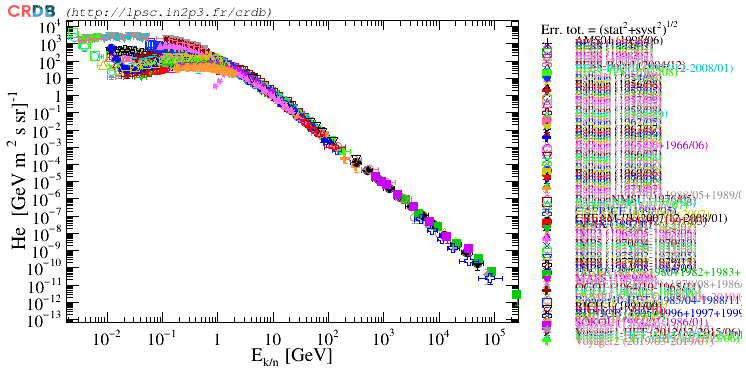

The file beside this chart, header and first rows:
# Data export from CRDB [http://lpsc.in2…
# Please cite CRDB publications:
#  - Maurin, Melot, Taillet, A&A 569, A32 (2014) [https://ui.adsabs.harvard.ed…
#  - Maurin, Dembinski, Gonzalez et al., Univ. 6, 102 (2020) [https://ui.adsabs.harvard.ed…
# Date: 2025/09/29-00:48:41
# Format: CSV code
#   Col.1  -  QUANTITY NAME (case insens…
#   Col.2  -  SUB-EXP NAME (case insensi…, no space)
#   Col.3  -  EAXIS TYPE: EKN, EK, R, ETOT, or ETOTN
#   Col.4  -  <E>: mean value bin mean v…
#   Col.5  -  EBIN_LOW
#   Col.6  -  EBIN_HIGH
#   Col.7  -  QUANTITY VALUE: [#/sr/s/m2…, no unit if ratio
#   Col.8  -  ERR_STAT-
#   Col.9  -  ERR_STAT+
#   Col.10 -  ERR_SYST-
#   Col.11 -  ERR_SYST+
#   Col.12 -  ADS URL FOR PAPER REF (no …
#   Col.13 -  phi [MV]
#   Col.14 -  DISTANCE EXP IN SOLAR SYST…
#   Col.15 -  DATIMES: format = yyyy/mm/…
#   Col.16 -  IS UPPER LIMIT: format = 0…
#
He, AMS01 (1998/06), EKN, 0.08849, 0.07448, 0.1051, 157.1, 78.57, 78.57, 0, 0, 2000PhLB..494..193A, 629.6, 1, 1998/06/02-000000:1998/06/12-000000, 0
He, AMS01 (1998/06), EKN, 0.1256, 0.1051, 0.1502, 206.9, 12.27, 12.27, 0, 0, 2000PhLB..494..193A, 629.6, 1, 1998/06/02-000000:1998/06/12-000000, 0
He, AMS01 (1998/06), EKN, 0.1776, 0.1502, 0.21, 215.2, 11.79, 11.79, 0, 0, 2000PhLB..494..193A, 629.6, 1, 1998/06/02-000000:1998/06/12-000000, 0
He, AMS01 (1998/06), EKN, 0.2135, 0.19, 0.24, 215, 21, 19.73, 12.61, 12.61, 2000PhLB..494..193A, 629.6, 1, 1998/06/02-000000:1998/06/12-000000, 0
He, AMS01 (1998/06), EKN, 0.2467, 0.21, 0.2897, 205.2, 11.11, 11.11, 0, 0, 2000PhLB..494..193A, 629.6, 1, 1998/06/02-000000:1998/06/12-000000, 0
He, AMS01 (1998/06), EKN, 0.3415, 0.2897, 0.4024, 187.5, 10.27, 10.27, 0, 0, 2000PhLB..494..193A, 629.6, 1, 1998/06/02-000000:1998/06/12-000000, 0
He, AMS01 (1998/06), EKN, 0.4135, 0.38, 0.45, 177.8, 13.95, 13.95, 8.081, 8.081, 2000PhLB..494..193A, 629.6, 1, 1998/06/02-000000:1998/06/12-000000, 0
He, AMS01 (1998/06), EKN, 0.468, 0.4024, 0.5443, 156, 8.577, 8.577, 0, 0, 2000PhLB..494..193A, 629.6, 1, 1998/06/02-000000:1998/06/12-000000, 0
He, AMS01 (1998/06), EKN, 0.5586, 0.52, 0.6, 145.1, 12.27, 12.01, 9.94, 9.94, 2000PhLB..494..193A, 629.6, 1, 1998/06/02-000000:1998/06/12-000000, 0
He, AMS01 (1998/06), EKN, 0.63, 0.5443, 0.7291, 123.1, 6.729, 6.729, 0, 0, 2000PhLB..494..193A, 629.6, 1, 1998/06/02-000000:1998/06/12-000000, 0
He, AMS01 (1998/06), EKN, 0.8398, 0.7291, 0.9673, 93.13, 4.939, 4.939, 0, 0, 2000PhLB..494..193A, 629.6, 1, 1998/06/02-000000:1998/06/12-000000, 0
He, AMS01 (1998/06), EKN, 1.106, 0.9673, 1.265, 69.27, 3.823, 3.823, 0, 0, 2000PhLB..494..193A, 629.6, 1, 1998/06/02-000000:1998/06/12-000000, 0
He, AMS01 (1998/06), EKN, 1.44, 1.265, 1.638, 49.16, 2.61, 2.61, 0, 0, 2000PhLB..494..193A, 629.6, 1, 1998/06/02-000000:1998/06/12-000000, 0
He, AMS01 (1998/06), EKN, 1.85, 1.638, 2.09, 33.75, 1.825, 1.825, 0, 0, 2000PhLB..494..193A, 629.6, 1, 1998/06/02-000000:1998/06/12-000000, 0
He, AMS01 (1998/06), EKN, 2.354, 2.09, 2.651, 22.94, 1.231, 1.231, 0, 0, 2000PhLB..494..193A, 629.6, 1, 1998/06/02-000000:1998/06/12-000000, 0
He, AMS01 (1998/06), EKN, 2.972, 2.651, 3.331, 14.99, 0.8032, 0.8032, 0, 0, 2000PhLB..494..193A, 629.6, 1, 1998/06/02-000000:1998/06/12-000000, 0
He, AMS01 (1998/06), EKN, 3.72, 3.331, 4.154, 9.615, 0.5103, 0.5103, 0, 0, 2000PhLB..494..193A, 629.6, 1, 1998/06/02-000000:1998/06/12-000000, 0
He, AMS01 (1998/06), EKN, 4.625, 4.154, 5.15, 6.066, 0.3246, 0.3246, 0, 0, 2000PhLB..494..193A, 629.6, 1, 1998/06/02-000000:1998/06/12-000000, 0
He, AMS01 (1998/06), EKN, 5.72, 5.15, 6.353, 3.818, 0.202, 0.202, 0, 0, 2000PhLB..494..193A, 629.6, 1, 1998/06/02-000000:1998/06/12-000000, 0
He, AMS01 (1998/06), EKN, 7.043, 6.353, 7.808, 2.396, 0.1289, 0.1289, 0, 0, 2000PhLB..494..193A, 629.6, 1, 1998/06/02-000000:1998/06/12-000000, 0
He, AMS01 (1998/06), EKN, 8.637, 7.808, 9.554, 1.481, 0.08038, 0.08038, 0, 0, 2000PhLB..494..193A, 629.6, 1, 1998/06/02-000000:1998/06/12-000000, 0
He, AMS01 (1998/06), EKN, 10.56, 9.554, 11.66, 0.9431, 0.05217, 0.05217, 0, 0, 2000PhLB..494..193A, 629.6, 1, 1998/06/02-000000:1998/06/12-000000, 0
He, AMS01 (1998/06), EKN, 12.87, 11.66, 14.2, 0.5793, 0.03207, 0.03207, 0, 0, 2000PhLB..494..193A, 629.6, 1, 1998/06/02-000000:1998/06/12-000000, 0
He, AMS01 (1998/06), EKN, 15.65, 14.2, 17.25, 0.3445, 0.01883, 0.01883, 0, 0, 2000PhLB..494..193A, 629.6, 1, 1998/06/02-000000:1998/06/12-000000, 0
He, AMS01 (1998/06), EKN, 18.99, 17.25, 20.91, 0.2022, 0.01121, 0.01121, 0, 0, 2000PhLB..494..193A, 629.6, 1, 1998/06/02-000000:1998/06/12-000000, 0
He, AMS01 (1998/06), EKN, 23.01, 20.91, 25.32, 0.1265, 0.007005, 0.007005, 0, 0, 2000PhLB..494..193A, 629.6, 1, 1998/06/02-000000:1998/06/12-000000, 0
He, AMS01 (1998/06), EKN, 27.85, 25.32, 30.63, 0.07604, 0.004202, 0.004202, 0, 0, 2000PhLB..494..193A, 629.6, 1, 1998/06/02-000000:1998/06/12-000000, 0
He, AMS01 (1998/06), EKN, 33.67, 30.63, 37.01, 0.04442, 0.002401, 0.002401, 0, 0, 2000PhLB..494..193A, 629.6, 1, 1998/06/02-000000:1998/06/12-000000, 0
He, AMS01 (1998/06), EKN, 40.66, 37.01, 44.68, 0.02741, 0.0016, 0.0016, 0, 0, 2000PhLB..494..193A, 629.6, 1, 1998/06/02-000000:1998/06/12-000000, 0
He, AMS01 (1998/06), EKN, 49.07, 44.68, 53.9, 0.01658, 0.001, 0.001, 0, 0, 2000PhLB..494..193A, 629.6, 1, 1998/06/02-000000:1998/06/12-000000, 0
He, AMS01 (1998/06), EKN, 59.19, 53.9, 64.99, 0.009821, 0.0006601, 0.0006601, 0, 0, 2000PhLB..494..193A, 629.6, 1, 1998/06/02-000000:1998/06/12-000000, 0
He, AMS01 (1998/06), EKN, 71.34, 64.99, 78.32, 0.00556, 0.00038, 0.00038, 0, 0, 2000PhLB..494..193A, 629.6, 1, 1998/06/02-000000:1998/06/12-000000, 0
He, AMS01 (1998/06), EKN, 85.96, 78.32, 94.35, 0.0033, 0.00028, 0.00028, 0, 0, 2000PhLB..494..193A, 629.6, 1, 1998/06/02-000000:1998/06/12-000000, 0
He, AMS01 (1998/06), EKN, 103.5, 94.35, 113.6, 0.00236, 0.00016, 0.00016, 0, 0, 2000PhLB..494..193A, 629.6, 1, 1998/06/02-000000:1998/06/12-000000, 0
He, Balloon (1950/10), EKN, 0.155, 0.14, 0.17, 130, 20, 20, 0, 0, 1957PMag....2..157F, 583.9, 1, 1950/10/05-100000:1950/10/05-140000, 0
He, Balloon (1950/10), EKN, 0.172, 0.165, 0.18, 150, 30, 30, 0, 0, 1957PMag....2..157F, 583.9, 1, 1950/10/05-100000:1950/10/05-140000, 0
He, Balloon (1950/10), EKN, 0.21, 0.18, 0.23, 130, 20, 20, 0, 0, 1957PMag....2..157F, 583.9, 1, 1950/10/05-100000:1950/10/05-140000, 0
He, Balloon (1950/10), EKN, 0.248, 0.23, 0.26, 190, 20, 20, 0, 0, 1957PMag....2..157F, 583.9, 1, 1950/10/05-100000:1950/10/05-140000, 0
... 1,179 more rows
